Image classification data set "dataset" (schwein69/VA_Project on GitHub). Class labels (5): fist, index finger pointing, open palm, pinch, two fingers.

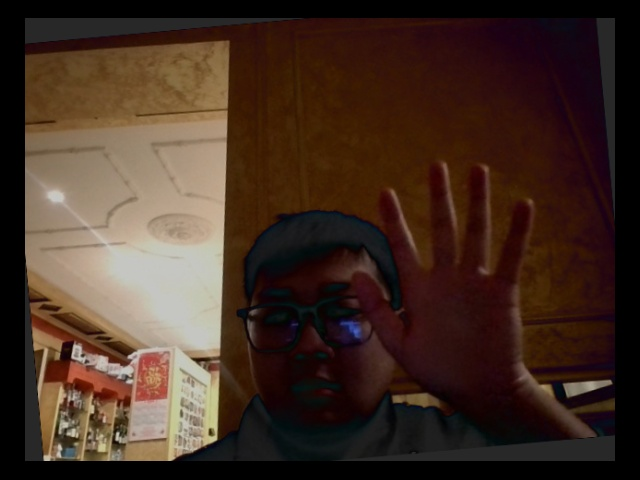
Label: open palm

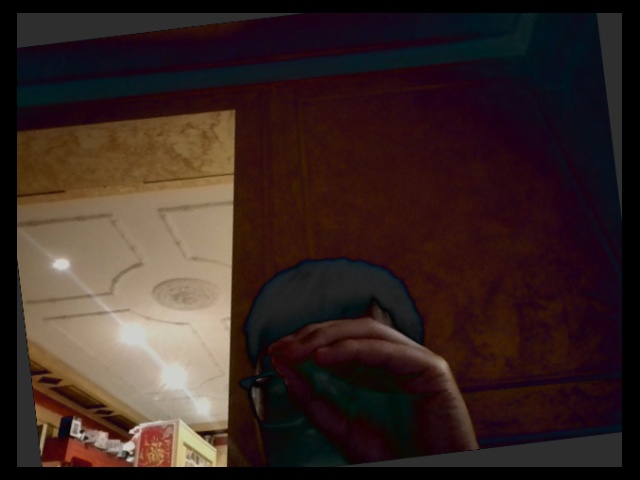
Label: pinch

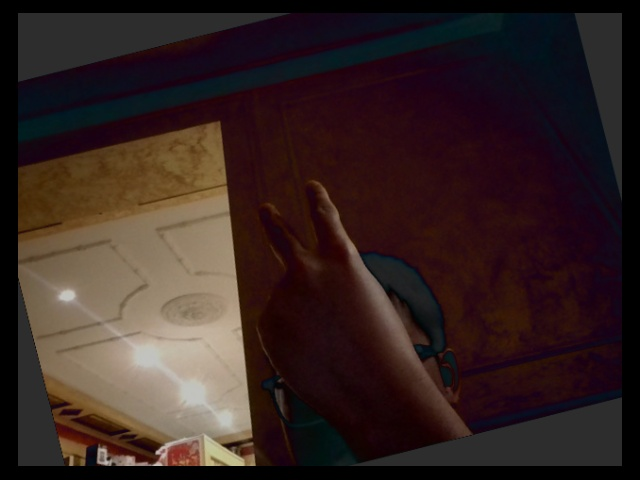
Label: two fingers

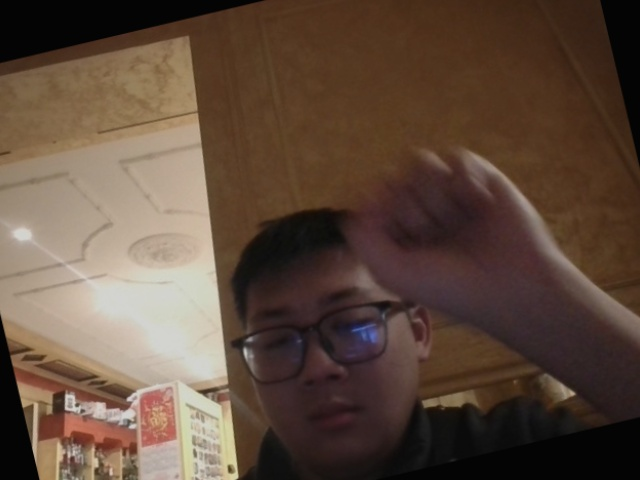
Label: fist

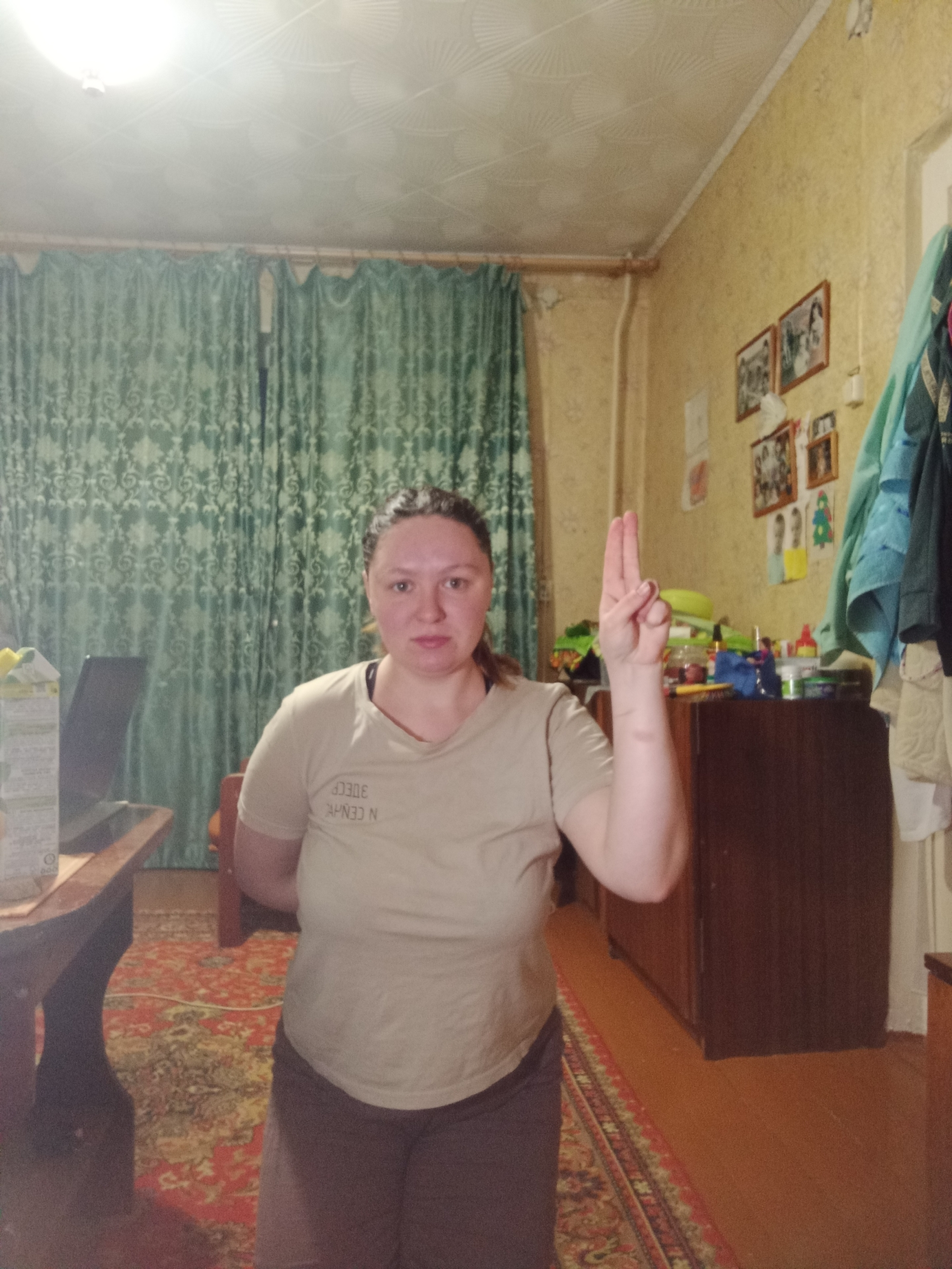
Label: two fingers

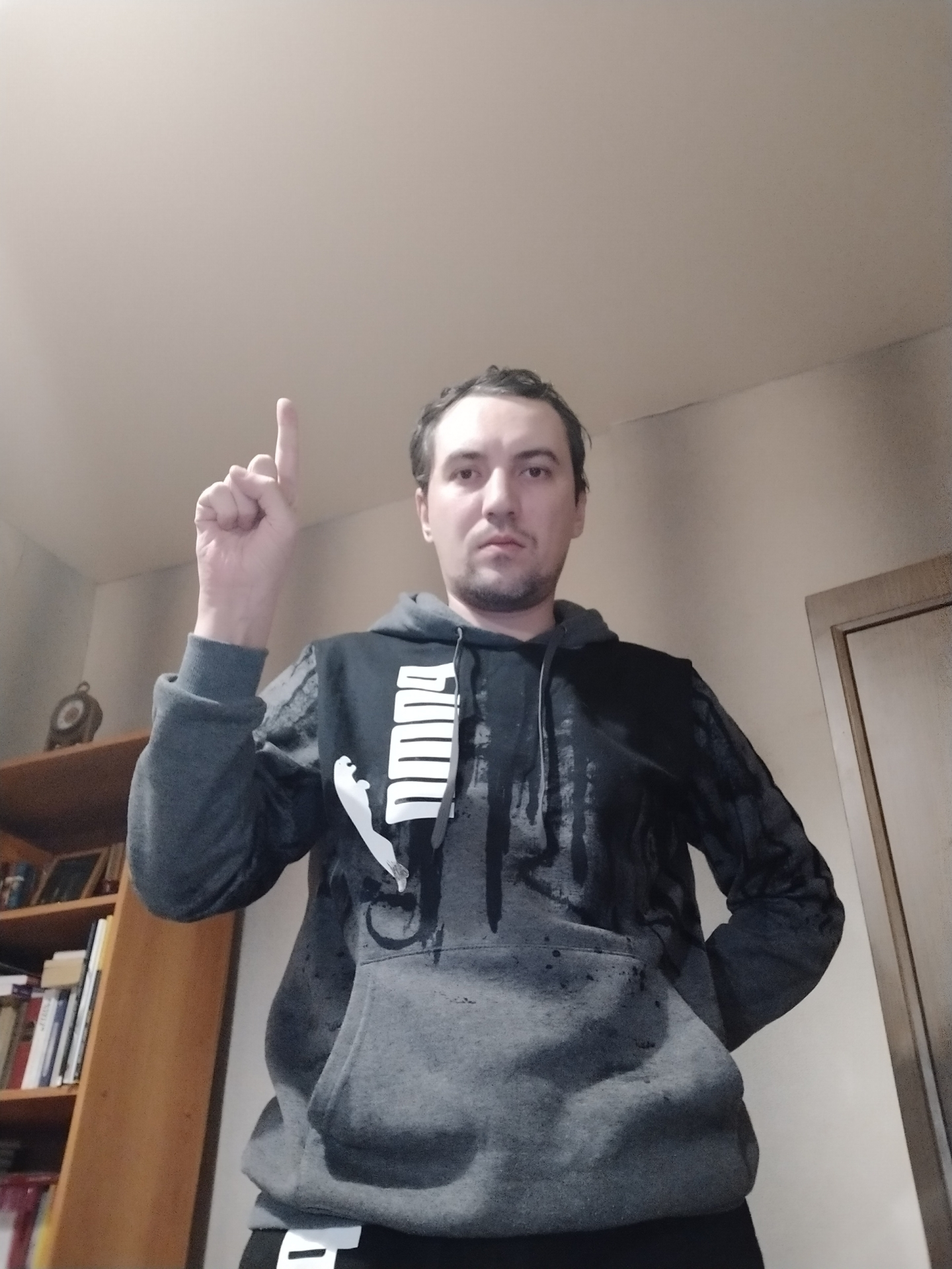
Label: index finger pointing
